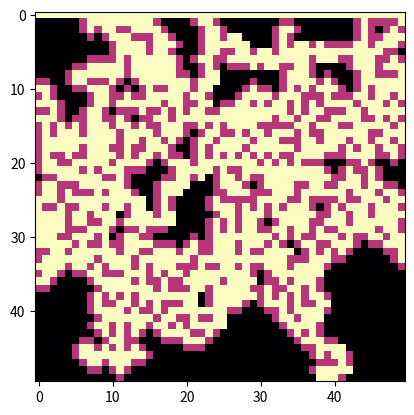

The script that saved this image:
import numpy as np
from collections import deque
import matplotlib.pyplot as plt

p=0.62
L = 50
lattice = np.ones((L+2, L+2), dtype=int)*(-1)
lattice[0, :] = 0 # top wall
lattice[-1, :] =-2 # bottom wall
lattice[:, 0] = 0 # left wall
lattice[:, -1] = 0 # right wall
lattice[1, 1:-1] = 1 # top row: liquid reservoir


   
tossing = np.random.rand(L+2, L+2) < p   

cluster = deque()


def neighbours(i):
    return [(i[0],i[1]+1),(i[0]+1,i[1]),(i[0]-1,i[1]), (i[0],i[1]-1)]


for y in range(1, L+1):
    cluster.append((1, y))



while cluster:
    i = cluster.pop()
    nei = neighbours(i)

    if i[0] == L:
        break


    for j in nei:
        if lattice[j] == -1:
            if tossing[j] == True:
                lattice[j] = 1
                cluster.append(j)
            if tossing[j] == False:
                lattice[j] = 0
        if lattice[j] == 0:
            continue
        if lattice[j] == -2:
            print("bottom hit")
            break
        
        
        
        

plt.imshow(lattice[1:-1, 1:-1], interpolation='nearest', cmap='magma')
plt.savefig(f"Tastk_1_{p}.png", format='png')
# print(lattice)
# def check(p):
#     x, y = p
#     if lattice[x+1,y] == -1:


# def growth(x):
    
